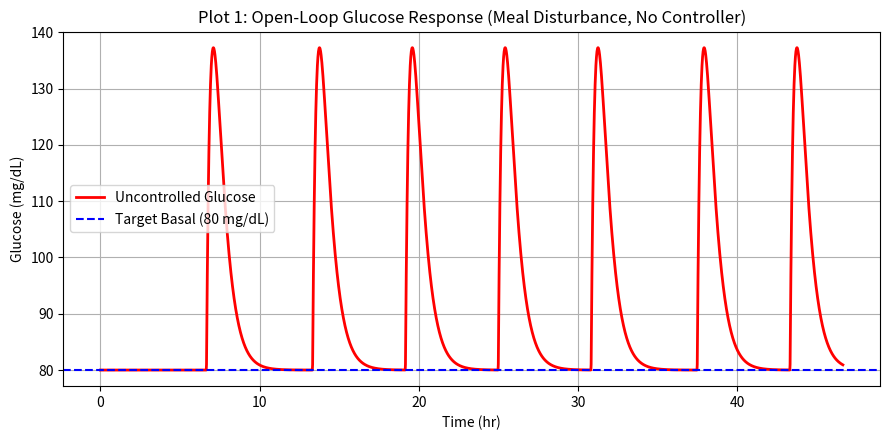
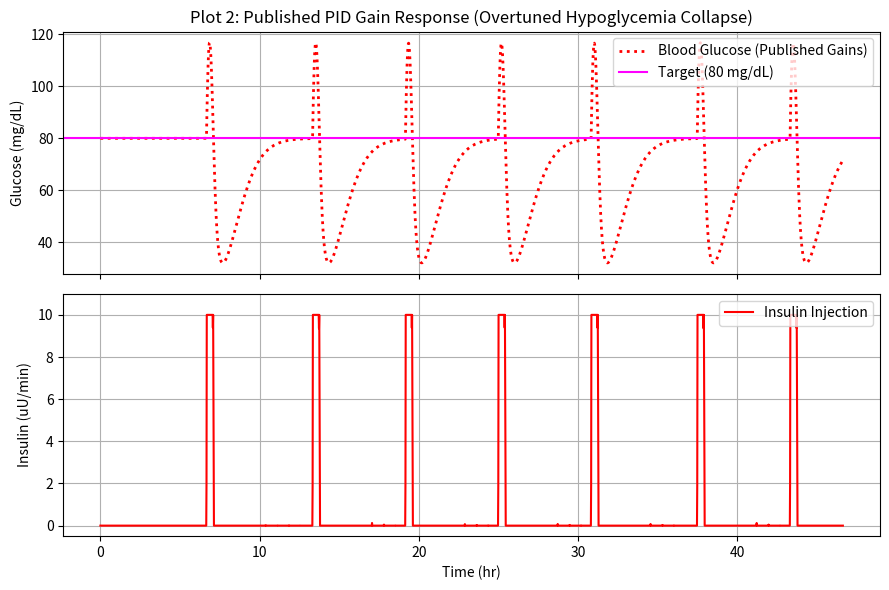
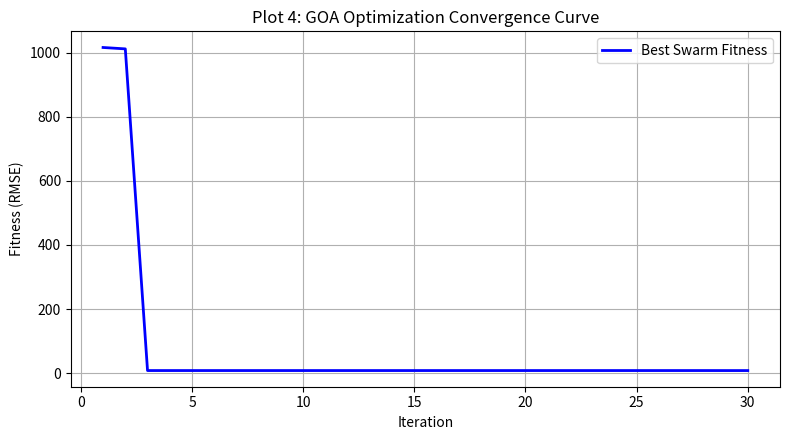
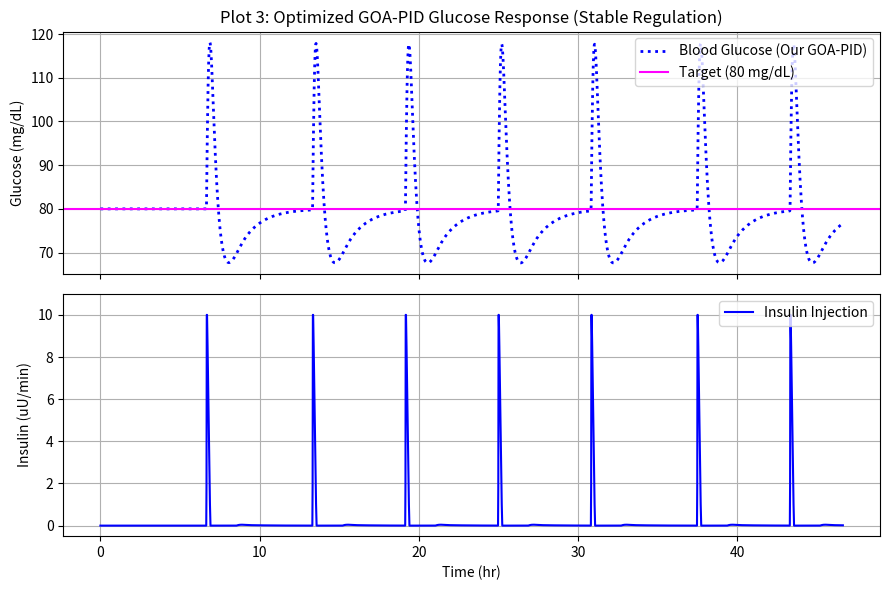

Python code for these plots, in order:
# clean_baseline_reproduction.py
import os
import json
import numpy as np
import matplotlib.pyplot as plt

# Ensure output directories exist
os.makedirs("figures", exist_ok=True)
os.makedirs("results", exist_ok=True)

# -------------------------------------------------------------
# 1. PARAMETERS & CONFIGURATION
# -------------------------------------------------------------
Gb = 80.0          # Target / basal glucose (mg/dL)
Ib = 7.0           # Basal insulin (uU/mL)
P1 = 0.0287        # Glucose effectiveness (1/min)
P2 = 0.0283        # Insulin action decay rate (1/min)
P3 = 5.03e-5       # Insulin sensitivity (1/min per uU/mL)
n = 0.0926         # Insulin clearance rate (1/min)
h = 80.0           # Threshold (mg/dL)
gamma = 0.0        # No endogenous insulin for T1DM
Rutln = 0.0

# Disturbances
B = 6.0            # Meal peak intensity
d_rate = 0.05      # Absorption decay rate (1/min)
meal_times = [400, 800, 1150, 1500, 1850, 2250, 2600]  # Multi-meal protocol

# Simulation limits
dt = 1.0           # Integration step (min)
sim_time = 2800    # Total duration (min) ~ 46 hours
u_min = 0.0        # Min insulin (uU/min)
u_max = 10.0       # Max insulin (uU/min)

# Paper published gains (Belmon & Auxillia 2020, Table 1)
paper_Kp = 0.4987
paper_Ki = 0.7985
paper_Kd = 0.6953

# -------------------------------------------------------------
# 2. PHYSIOLOGICAL SIMULATION ENGINE
# -------------------------------------------------------------
def meal_dist(t, custom_meals=None):
    meals = custom_meals if custom_meals is not None else meal_times
    d = 0.0
    for mt in meals:
        if t >= mt:
            d += B * np.exp(-d_rate * (t - mt))
    return d

def bergman_rk4_step(state, t, u, custom_meals=None):
    G, X, I, Gsc = state
    
    def derivatives(s, tau, inp):
        g, x, ins, gsc = s
        dist = meal_dist(tau, custom_meals)
        dG = -P1 * (g - Gb) - x * g + dist
        dX = -P2 * x + P3 * (ins - Ib)
        dI = -n * (ins - Ib) - gamma * max(0.0, g - h) + inp
        dGsc = (g - gsc) / 5.0 - Rutln
        return np.array([dG, dX, dI, dGsc])
    
    k1 = derivatives(state, t, u)
    k2 = derivatives(state + 0.5 * dt * k1, t + 0.5 * dt, u)
    k3 = derivatives(state + 0.5 * dt * k2, t + 0.5 * dt, u)
    k4 = derivatives(state + dt * k3, t + dt, u)
    return state + (dt / 6.0) * (k1 + 2 * k2 + 2 * k3 + k4)

class PIDController:
    def __init__(self, Kp, Ki, Kd):
        self.Kp = Kp
        self.Ki = Ki
        self.Kd = Kd
        self.integral = 0.0
        self.prev_error = 0.0
        
    def step(self, current_G):
        error = Gb - current_G
        self.integral += error * dt
        derivative = (error - self.prev_error) / dt
        raw_u = self.Kp * error + self.Ki * self.integral + self.Kd * derivative
        
        # Physiological sign inversion: High glucose requires positive insulin
        u = -raw_u
        if u > u_max:
            u = u_max
            self.integral -= error * dt  # Anti-windup
        elif u < u_min:
            u = u_min
            self.integral -= error * dt
            
        self.prev_error = error
        return u

# -------------------------------------------------------------
# 3. GOA OPTIMIZER
# -------------------------------------------------------------
def s_force(r, f=0.5, l=1.5):
    return f * np.exp(-r / l) - np.exp(-r)

def evaluate_fitness(gains):
    Kp, Ki, Kd = gains
    if Kp < 0 or Ki < 0 or Kd < 0:
        return 1e6
        
    pid = PIDController(Kp, Ki, Kd)
    state = np.array([Gb, 0.0, Ib, Gb])
    opt_duration = 600  # 10-hour single-meal window for rapid evaluation
    times = np.arange(0, opt_duration, dt)
    glucose_profile = np.zeros(len(times))
    
    for idx, t in enumerate(times):
        glucose_profile[idx] = state[0]
        u = pid.step(state[0])
        state = bergman_rk4_step(state, t, u, custom_meals=[60])
        
    rmse = np.sqrt(np.mean((glucose_profile - Gb)**2))
    if np.min(glucose_profile) < 50.0:
        rmse += 1000.0  # Hypoglycemia safety penalty
    return rmse

def run_goa(num_agents=15, max_iter=30, bounds=(0.0, 5.0)):
    lb, ub = bounds
    dim = 3
    positions = np.random.uniform(lb, ub, (num_agents, dim))
    fitness = np.array([evaluate_fitness(pos) for pos in positions])
    
    best_idx = np.argmin(fitness)
    best_pos = positions[best_idx].copy()
    best_fit = fitness[best_idx]
    convergence = np.zeros(max_iter)
    
    c_max, c_min = 1.0, 0.00001
    for it in range(max_iter):
        c = c_max - it * ((c_max - c_min) / max_iter)
        for i in range(num_agents):
            temp_vec = np.zeros(dim)
            for j in range(num_agents):
                if i != j:
                    dist = np.linalg.norm(positions[j] - positions[i])
                    norm_dist = 1.0 + 3.0 * (dist / np.sqrt(dim * (ub - lb)**2))
                    norm_dist = max(norm_dist, 1e-10)
                    s = s_force(norm_dist)
                    direction = (positions[j] - positions[i]) / dist
                    temp_vec += c * ((ub - lb) / 2.0) * s * direction
            
            positions[i] = np.clip(c * temp_vec + best_pos, lb, ub)
            fit = evaluate_fitness(positions[i])
            if fit < best_fit:
                best_fit = fit
                best_pos = positions[i].copy()
        convergence[it] = best_fit
    return best_pos, best_fit, convergence

# -------------------------------------------------------------
# 4. EXECUTION & GENERATION OF THE 4 PLOTS
# -------------------------------------------------------------
print("Starting Clean Baseline Reproduction...")
np.random.seed(42)

times = np.arange(0, sim_time, dt)
hours = times / 60.0

# 1. Open-Loop Simulation
state_ol = np.array([Gb, 0.0, Ib, Gb])
g_ol = np.zeros(len(times))
for i, t in enumerate(times):
    g_ol[i] = state_ol[0]
    state_ol = bergman_rk4_step(state_ol, t, 0.0)

plt.figure(figsize=(9, 4.5))
plt.plot(hours, g_ol, 'r-', linewidth=2, label="Uncontrolled Glucose")
plt.axhline(Gb, color='blue', linestyle='--', label="Target Basal (80 mg/dL)")
plt.title("Plot 1: Open-Loop Glucose Response (Meal Disturbance, No Controller)")
plt.xlabel("Time (hr)")
plt.ylabel("Glucose (mg/dL)")
plt.grid(True)
plt.legend()
plt.tight_layout()
plt.savefig("figures/open_loop.png")
plt.close()

# 2. Paper Baseline Simulation (Published Kp, Ki, Kd)
pid_paper = PIDController(paper_Kp, paper_Ki, paper_Kd)
state_paper = np.array([Gb, 0.0, Ib, Gb])
g_paper = np.zeros(len(times))
u_paper = np.zeros(len(times))
for i, t in enumerate(times):
    g_paper[i] = state_paper[0]
    u = pid_paper.step(state_paper[0])
    u_paper[i] = u
    state_paper = bergman_rk4_step(state_paper, t, u)

fig, (ax1, ax2) = plt.subplots(2, 1, figsize=(9, 6), sharex=True)
ax1.plot(hours, g_paper, 'r:', linewidth=2, label="Blood Glucose (Published Gains)")
ax1.axhline(Gb, color='magenta', linestyle='-', label="Target (80 mg/dL)")
ax1.set_ylabel("Glucose (mg/dL)")
ax1.set_title("Plot 2: Published PID Gain Response (Overtuned Hypoglycemia Collapse)")
ax1.grid(True)
ax1.legend(loc="upper right")
ax2.plot(hours, u_paper, 'r-', linewidth=1.5, label="Insulin Injection")
ax2.set_ylabel("Insulin (uU/min)")
ax2.set_xlabel("Time (hr)")
ax2.set_ylim(-0.5, 11)
ax2.grid(True)
ax2.legend(loc="upper right")
plt.tight_layout()
plt.savefig("figures/controller_response.png")
plt.close()

# 3. GOA Optimization
opt_gains, opt_fitness, convergence_curve = run_goa(num_agents=15, max_iter=30)
opt_Kp, opt_Ki, opt_Kd = opt_gains

plt.figure(figsize=(8, 4.5))
plt.plot(range(1, 31), convergence_curve, 'b-', linewidth=2, label="Best Swarm Fitness")
plt.title("Plot 4: GOA Optimization Convergence Curve")
plt.xlabel("Iteration")
plt.ylabel("Fitness (RMSE)")
plt.grid(True)
plt.legend()
plt.tight_layout()
plt.savefig("figures/convergence.png")
plt.close()

# 4. Our GOA-Optimized Simulation
pid_opt = PIDController(opt_Kp, opt_Ki, opt_Kd)
state_opt = np.array([Gb, 0.0, Ib, Gb])
g_opt = np.zeros(len(times))
u_opt = np.zeros(len(times))
for i, t in enumerate(times):
    g_opt[i] = state_opt[0]
    u = pid_opt.step(state_opt[0])
    u_opt[i] = u
    state_opt = bergman_rk4_step(state_opt, t, u)

fig, (ax1, ax2) = plt.subplots(2, 1, figsize=(9, 6), sharex=True)
ax1.plot(hours, g_opt, 'b:', linewidth=2, label="Blood Glucose (Our GOA-PID)")
ax1.axhline(Gb, color='magenta', linestyle='-', label="Target (80 mg/dL)")
ax1.set_ylabel("Glucose (mg/dL)")
ax1.set_title("Plot 3: Optimized GOA-PID Glucose Response (Stable Regulation)")
ax1.grid(True)
ax1.legend(loc="upper right")
ax2.plot(hours, u_opt, 'b-', linewidth=1.5, label="Insulin Injection")
ax2.set_ylabel("Insulin (uU/min)")
ax2.set_xlabel("Time (hr)")
ax2.set_ylim(-0.5, 11)
ax2.grid(True)
ax2.legend(loc="upper right")
plt.tight_layout()
plt.savefig("figures/optimized_response.png")
plt.close()

# -------------------------------------------------------------
# 5. COMPUTE ACCURATE METRICS & SAVE
# -------------------------------------------------------------
def calculate_metrics(g_trace, u_trace):
    e = Gb - g_trace
    rmse = float(np.sqrt(np.mean(e**2)))
    iae = float(np.sum(np.abs(e)) * dt)
    ise = float(np.sum(e**2) * dt)
    peak_g = float(np.max(g_trace))
    min_g = float(np.min(g_trace))
    return {"RMSE": rmse, "IAE": iae, "ISE": ise, "Peak_G": peak_g, "Min_G": min_g}

metrics_paper = calculate_metrics(g_paper, u_paper)
metrics_opt = calculate_metrics(g_opt, u_opt)

results_payload = {
    "optimal_Kp": float(opt_Kp),
    "optimal_Ki": float(opt_Ki),
    "optimal_Kd": float(opt_Kd),
    "objective_fitness": float(opt_fitness),
    "metrics_paper_gains": metrics_paper,
    "metrics_optimized": metrics_opt
}

with open("results/clean_results.json", "w") as f:
    json.dump(results_payload, f, indent=4)

print("\n--- CLEAN REPRODUCTION COMPLETE ---")
print(f"Optimized Kp: {opt_Kp:.4f}, Ki: {opt_Ki:.4f}, Kd: {opt_Kd:.4f}")
print(f"Final Objective Value (RMSE): {opt_fitness:.4f}")
print("All 4 plots saved in figures/")
